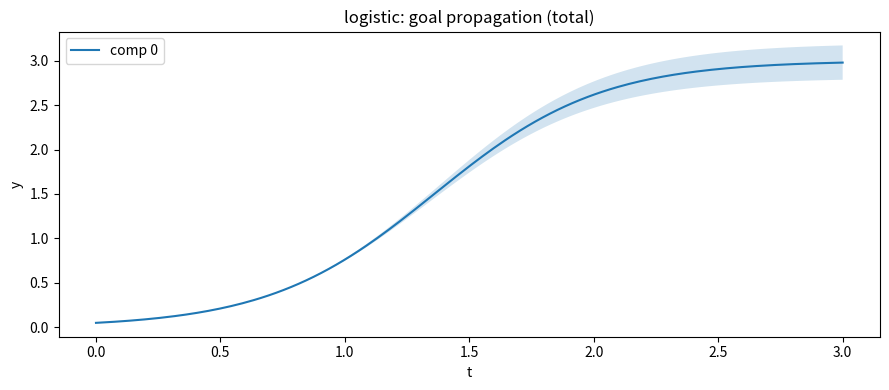
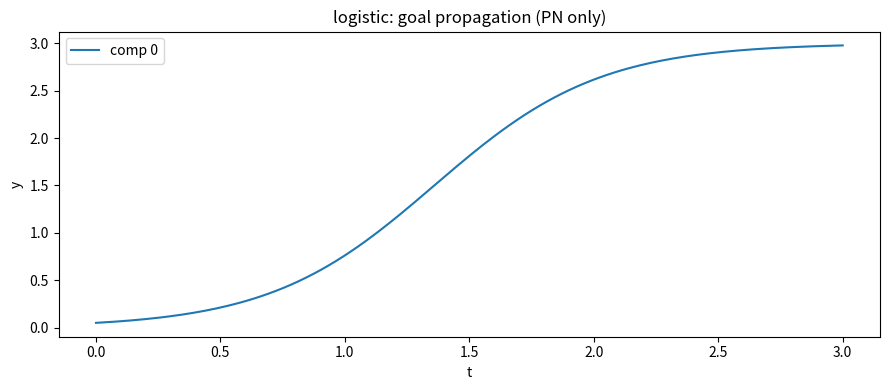
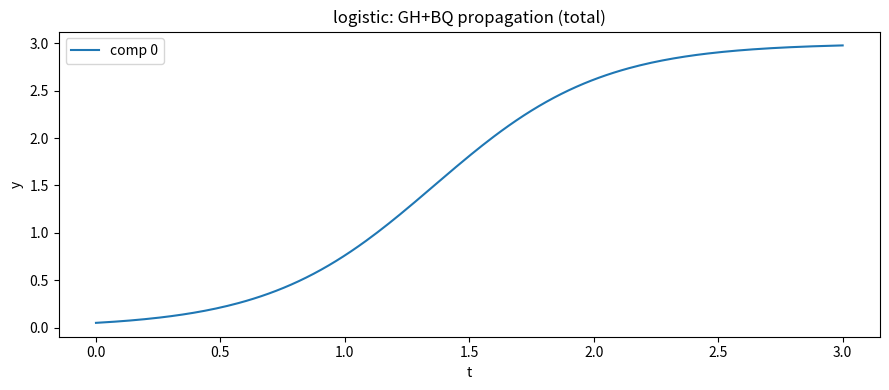
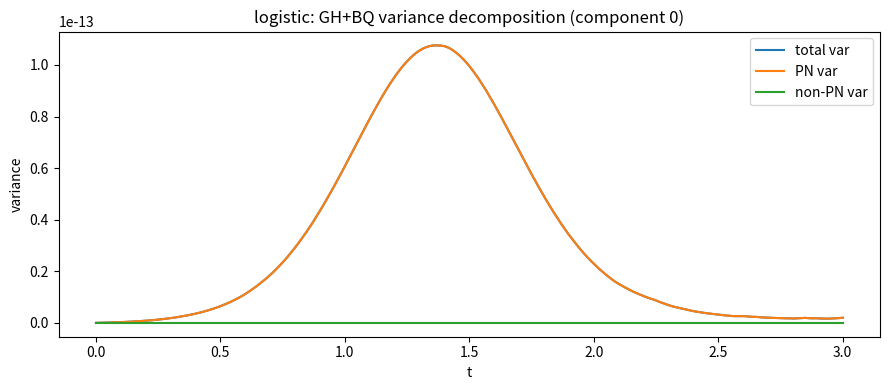

The script that saved these images, in order:
"""
How to run (examples):
  python uncertainty.py --problem logistic --method both
  python uncertainty.py --problem lv --method ghbq --gh-order 3
  python uncertainty.py --problem vdp --method goal --no-smoother
"""

from __future__ import annotations

from dataclasses import dataclass
from typing import Callable, Dict, List, Optional, Tuple

import argparse
import math
import os
import time

import numpy as np
import matplotlib.pyplot as plt

try:
    from scipy.linalg import solve_triangular as _scipy_solve_triangular
except Exception:  # pragma: no cover
    _scipy_solve_triangular = None

Array = np.ndarray


#help functions

def _sym(A: Array) -> Array:
    return 0.5 * (A + A.T)

def _chol_spd(A: Array, jitter: float = 1e-12, max_tries: int = 8) -> Array:
    A = np.asarray(A, dtype=float)
    if A.ndim != 2 or A.shape[0] != A.shape[1]:
        raise ValueError("Need square matrix for Cholesky.")
    I = np.eye(A.shape[0], dtype=float)
    lam = 0.0
    for k in range(max_tries):
        try:
            return np.linalg.cholesky(_sym(A + (lam + jitter) * I))
        except np.linalg.LinAlgError:
            lam = 10.0 * (lam + jitter) if lam > 0 else jitter
    # final attempt: eigen fix
    w, V = np.linalg.eigh(_sym(A))
    w = np.maximum(w, jitter)
    return np.linalg.cholesky(V @ np.diag(w) @ V.T)

def _solve_triangular(L: Array, B: Array, *, lower: bool) -> Array:
    if _scipy_solve_triangular is not None:
        return _scipy_solve_triangular(L, B, lower=lower, check_finite=False)
    return np.linalg.solve(L, B)

def _kron_eye(d: int, M: Array) -> Array:
    return np.kron(np.eye(d, dtype=float), M)


# IWP prior (order q, dimension q+1)

class IWPSSM:
    """Integrated Wiener Process prior of order q (state dim q+1 per ODE component)."""

    def __init__(self, q: int):
        if q < 1:
            raise ValueError("Need q>=1")
        self.q = int(q)
        self.d = self.q + 1

    def construct_A(self, h: float) -> Array:
        d = self.d
        A = np.zeros((d, d), dtype=float)
        for i in range(d):
            for j in range(d):
                if i <= j:
                    A[i, j] = (h ** (j - i)) / math.factorial(j - i)
        return A

    def construct_Q(self, h: float) -> Array:
        d = self.d
        Q = np.zeros((d, d), dtype=float)
        q = self.q
        for i in range(d):
            for j in range(d):
                exponent = 2 * q + 1 - i - j
                denom = exponent * math.factorial(q - i) * math.factorial(q - j)
                Q[i, j] = (h ** exponent) / denom
        return Q

    def construct_T(self, h: float) -> Array:
        """Diagonal preconditioner T(h)."""
        d = self.d
        T = np.zeros((d, d), dtype=float)
        q = self.q
        for i in range(d):
            T[i, i] = math.sqrt(h) * (h ** (q - i)) / math.factorial(q - i)
        return T

    def construct_T_inv(self, h: float) -> Array:
        d = self.d
        Tinv = np.zeros((d, d), dtype=float)
        q = self.q
        for i in range(d):
            Tinv[i, i] = 1.0 / (math.sqrt(h) * (h ** (q - i)) / math.factorial(q - i))
        return Tinv


# ODE Problem definition

@dataclass
class ODEProblem:
    name: str
    f: Callable[[float, Array, Optional[Array]], Array]          # f(t, y, theta) -> (d,)
    Jf: Callable[[float, Array, Optional[Array]], Array]         # df/dy         -> (d,d)
    dtheta: Optional[Callable[[float, Array, Optional[Array]], Array]] = None  # df/dtheta -> (d,p)
    t_span: Tuple[float, float] = (0.0, 1.0)
    y0_mean: Optional[Array] = None
    y0_cov: Optional[Array] = None
    theta_mean: Optional[Array] = None
    theta_cov: Optional[Array] = None


# main algorithm

@dataclass
class AdaptiveStats:
    accepted_steps: int
    rejected_steps: int
    min_step: float
    max_step: float
    diffusion_history: List[float]

@dataclass
class GoalResult:
    t: Array                 # (N_out,)
    mean: Array              # (N_out, d_ode)
    cov_cond: Array          # (N_out, d_ode, d_ode)
    cov_goal: Array          # (N_out, d_ode, d_ode)
    stats: AdaptiveStats


class AdaptiveIWP_EKS1_Goal_Sqrt:
    """
    Adaptive EKF1/EKS1 ODE filter with:
      - step-size preconditioning for IWP
      - square-root (Cholesky) predict/update
      - Jacobian recursion for goal covariance

    Measurement: z(t) = y'(t) - f(t, y(t), theta) = 0  (dimension d_ode)
    """

    def __init__(
        self,
        f: Callable[[float, Array, Optional[Array]], Array],
        Jf: Callable[[float, Array, Optional[Array]], Array],
        *,
        dtheta: Optional[Callable[[float, Array, Optional[Array]], Array]] = None,
        q: int = 3,
        use_smoother: bool = True,
        atol: float = 1e-9,
        rtol: float = 1e-5,
        rho: float = 0.7,
        eta_min: float = 0.001,
        eta_max: float = 100.0,
        diffusion_init: float = 1.0,
        diffusion_floor: float = 1e-16,
        diffusion_ceiling: float = 1e16,
        R: float = 1e-12,
        max_reject: int = 2_000_000,
        max_steps: int = 20_000_000,
        init_deriv_var: float = 1e-2,
        precondition: bool = True,
    ):
        if q < 1:
            raise ValueError("Need q>=1.")

        self.f = f
        self.Jf = Jf
        self.dtheta = dtheta

        self.q = int(q)
        self.d_temp = self.q + 1
        self.use_smoother = bool(use_smoother)
        self.precondition = bool(precondition)

        self.atol = float(atol)
        self.rtol = float(rtol)
        self.rho = float(rho)
        self.eta_min = float(eta_min)
        self.eta_max = float(eta_max)

        self.diffusion_init = float(diffusion_init)
        self.diffusion = float(diffusion_init)
        self.diff_floor = float(diffusion_floor)
        self.diff_ceil = float(diffusion_ceiling)

        self.R = float(R)
        self.max_reject = int(max_reject)
        self.max_steps = int(max_steps)
        self.init_deriv_var = float(init_deriv_var)

        self._iwp = IWPSSM(self.q)

        # constant preconditioned matrices for h=1:
        self._A_pre, self._Q_pre = self._preconditioned_constants()
        self._chol_Q_pre = _chol_spd(self._Q_pre, jitter=1e-15, max_tries=8)

    def _preconditioned_constants(self) -> Tuple[Array, Array]:
        """
        Preconditioned matrices A~, Q~ are step-size-independent for IWP:
          A~ = T^{-1}(h) A(h) T(h), Q~ = T^{-1}(h) Q(h) T^{-T}(h)
        so we can compute them at h=1.
        """
        h = 1.0
        A = self._iwp.construct_A(h)
        Q = self._iwp.construct_Q(h)
        T = self._iwp.construct_T(h)
        Tinv = self._iwp.construct_T_inv(h)
        Atil = Tinv @ A @ T
        Qtil = Tinv @ Q @ Tinv.T
        return Atil, _sym(Qtil)

    @staticmethod
    def _E0(d_ode: int, d_temp: int) -> Array:
        D = d_ode * d_temp
        E0 = np.zeros((d_ode, D), dtype=float)
        for i in range(d_ode):
            E0[i, i * d_temp + 0] = 1.0
        return E0

    @staticmethod
    def _E1(d_ode: int, d_temp: int) -> Array:
        D = d_ode * d_temp
        E1 = np.zeros((d_ode, D), dtype=float)
        for i in range(d_ode):
            E1[i, i * d_temp + 1] = 1.0
        return E1

    def _infer_d_ode(self, m: Array) -> int:
        m = np.asarray(m, dtype=float).reshape(-1)
        if m.size % self.d_temp != 0:
            raise ValueError("State length not divisible by (q+1).")
        return int(m.size // self.d_temp)

    def _T_full(self, d_ode: int, h: float) -> Array:
        return _kron_eye(d_ode, self._iwp.construct_T(h))

    def _Tinv_full(self, d_ode: int, h: float) -> Array:
        return _kron_eye(d_ode, self._iwp.construct_T_inv(h))

    def _innovation_H_D(
        self, t: float, m_can_pred: Array, d_ode: int, theta: Optional[Array]
    ) -> Tuple[Array, Array, Optional[Array]]:
        """
        Measurement:
          z = E1 x - f(t, E0 x, theta) = 0
        Linearization:
          H = E1 - Jf E0
          D = - df/dtheta
        """
        d_temp = self.d_temp
        m_can_pred = np.asarray(m_can_pred, dtype=float).reshape(-1)

        y = m_can_pred[0::d_temp]      # E0 x
        ydot = m_can_pred[1::d_temp]   # E1 x

        fval = np.asarray(self.f(t, y, theta), dtype=float).reshape(-1)
        zhat = (ydot - fval).reshape(d_ode, 1)

        J = np.asarray(self.Jf(t, y, theta), dtype=float)
        if J.shape != (d_ode, d_ode):
            raise ValueError(f"Jf must return ({d_ode},{d_ode}), got {J.shape}")

        # H in canonical coordinates: E1 - Jf E0
        H = np.zeros((d_ode, d_ode * d_temp), dtype=float)
        # Fill via blocks: for each component i, columns i*d_temp:(i+1)*d_temp
        for i in range(d_ode):
            base = i * d_temp
            H[i, base + 1] = 1.0
            # -Jf row i multiplies y components (positions base of each ode dim)
            for j in range(d_ode):
                H[i, j * d_temp + 0] -= J[i, j]

        Dth = None
        if self.dtheta is not None and theta is not None:
            G = np.asarray(self.dtheta(t, y, theta), dtype=float)
            if G.ndim != 2 or G.shape[0] != d_ode:
                raise ValueError("dtheta must return (d_ode, p).")
            Dth = -G  # z = ydot - f => ∂z/∂theta = -∂f/∂theta

        return zhat, H, Dth

    def _init_state(
        self,
        t0: float,
        y0: Array,
        theta: Optional[Array],
        d_ode: int,
    ) -> Tuple[Array, Array]:
        """
        Initialize mean and Cholesky factor.

        For mean:
          x0[0] = y0
          x0[1] = f(t0, y0, theta)
        For covariance:
          small variance init_deriv_var on derivative components;
          y0 component variance is set to 0 here (since conditional run).
        """
        d_temp = self.d_temp
        D = d_ode * d_temp

        m = np.zeros((D, 1), dtype=float)
        y0 = np.asarray(y0, dtype=float).reshape(-1)
        if y0.size != d_ode:
            raise ValueError("bad y0 shape")

        # Fill y
        for i in range(d_ode):
            m[i * d_temp + 0, 0] = y0[i]

        # Fill first derivative with f
        f0 = np.asarray(self.f(t0, y0, theta), dtype=float).reshape(-1)
        if f0.shape != (d_ode,):
            raise ValueError("f returned wrong shape")
        for i in range(d_ode):
            m[i * d_temp + 1, 0] = f0[i]

        # covariance (canonical)
        P = (self.init_deriv_var) * np.eye(D, dtype=float)
        # conditional on y0: set y component variance to zero
        for i in range(d_ode):
            P[i * d_temp + 0, i * d_temp + 0] = 0.0
        cholP = _chol_spd(P, jitter=1e-18, max_tries=8)
        return m, cholP

    def _sqrt_predict(
        self,
        m_til: Array,
        cholP_til: Array,
        *,
        d_ode: int,
        diffusion: float,
    ) -> Tuple[Array, Array]:
        """Square-root prediction in preconditioned coordinates."""
        Atil_full = _kron_eye(d_ode, self._A_pre)

        # process noise chol (scaled by sqrt(diffusion))
        cholQ_full = math.sqrt(float(diffusion)) * _kron_eye(d_ode, self._chol_Q_pre)

        m_pred = Atil_full @ m_til

        # QR on stacked matrix (n + n, n)
        # stack = [A L, Lq]^T
        AL = Atil_full @ cholP_til
        stack = np.hstack([AL, cholQ_full]).T
        _, R = np.linalg.qr(stack, mode="reduced")
        cholP_pred = R.T
        return m_pred, cholP_pred

    def _sqrt_update(
        self,
        m_til_pred: Array,
        cholP_til_pred: Array,
        *,
        zhat: Array,
        H_til: Array,
        Rm: Array,
    ) -> Tuple[Array, Array, Array]:
        """
        Square-root update in preconditioned coordinates.

        Returns:
          m_new, cholP_new, K_til
        """
        n = cholP_til_pred.shape[0]
        m = zhat.shape[0]

        # chol_R
        cholR = _chol_spd(Rm, jitter=0.0, max_tries=2)

        # Compute chol_S via QR of [H L, cholR]
        HL = H_til @ cholP_til_pred                 # (m, n)
        stackS = np.hstack([HL, cholR]).T           # (n+m, m)
        _, R = np.linalg.qr(stackS, mode="reduced")
        cholS = R.T                                 # (m, m), lower

        # Kalman gain: K = P H^T S^{-1} using chol factors
        # PHt = L L^T H^T = L (L^T H^T)
        PHt = cholP_til_pred @ (cholP_til_pred.T @ H_til.T)  # (n, m)

        tmp = _solve_triangular(cholS, PHt.T, lower=True)
        tmp = _solve_triangular(cholS.T, tmp, lower=False)
        K = tmp.T  # (n, m)

        # z=0 => innovation = -zhat
        m_new = m_til_pred - K @ zhat

        # Updated chol(P) via QR of [(I-KH)L, K cholR]
        I = np.eye(n, dtype=float)
        A = (I - K @ H_til) @ cholP_til_pred
        B = K @ cholR
        stackP = np.hstack([A, B]).T
        _, R2 = np.linalg.qr(stackP, mode="reduced")
        cholP_new = R2.T

        return m_new, cholP_new, K

    def _trial_step_sqrt(
        self,
        t_new: float,
        h: float,
        m_can: Array,
        cholP_can: Array,
        theta: Optional[Array],
        *,
        d_ode: int,
    ) -> Tuple[Array, Array, Array, Array, Array, Array, Optional[Array], float]:
        """
        One trial step (predict+update), returning:
          m_can_new, cholP_can_new,
          m_can_pred, cholP_can_pred,
          K_can, H_can, Dth, kappa2_hat
        """
        d_temp = self.d_temp
        Dstate = d_ode * d_temp

        if self.precondition:
            T = self._T_full(d_ode, h)
            Tinv = self._Tinv_full(d_ode, h)
        else:
            T = np.eye(Dstate, dtype=float)
            Tinv = np.eye(Dstate, dtype=float)

        # transform to preconditioned coords
        m_til = Tinv @ m_can
        cholP_til = Tinv @ cholP_can

        # predict (preconditioned)
        m_til_pred, cholP_til_pred = self._sqrt_predict(m_til, cholP_til, d_ode=d_ode, diffusion=self.diffusion)

        # back to canonical for linearization
        m_can_pred = T @ m_til_pred
        cholP_can_pred = T @ cholP_til_pred

        # measurement linearization (canonical)
        zhat, H_can, Dth = self._innovation_H_D(t_new, m_can_pred, d_ode, theta)

        # update in preconditioned coords: H_til = H_can @ T
        H_til = H_can @ T
        Rm = self.R * np.eye(d_ode, dtype=float)

        m_til_new, cholP_til_new, K_til = self._sqrt_update(
            m_til_pred, cholP_til_pred, zhat=zhat, H_til=H_til, Rm=Rm
        )

        # back to canonical
        m_can_new = T @ m_til_new
        cholP_can_new = T @ cholP_til_new

        # canonical gain: x_can = T x_til -> K_can = T K_til
        K_can = T @ K_til

        # diffusion calibration (scalar quasi-MLE, same idea as your previous file)
        # Use canonical base S_base = H_can Q(h;diff=1) H_can^T
        Q_loc = _kron_eye(d_ode, self._iwp.construct_Q(h))
        S_base = _sym(H_can @ Q_loc @ H_can.T)
        try:
            val = zhat.T @ np.linalg.solve(S_base + 1e-18 * np.eye(d_ode), zhat)

            # Extract scalar safely
            kappa2_hat = float(val.squeeze() / d_ode)

        except np.linalg.LinAlgError:
            kappa2_hat = float(self.diffusion)

        kappa2_hat = float(np.clip(kappa2_hat, self.diff_floor, self.diff_ceil))

        return (
            m_can_new, cholP_can_new,
            m_can_pred, cholP_can_pred,
            K_can, H_can, Dth,
            kappa2_hat,
        )

    def solve(
        self,
        t_span: Tuple[float, float],
        y0_mean: Array,
        *,
        theta_mean: Optional[Array] = None,
        Sigma_inputs: Optional[Array] = None,
        p_y0: Optional[Array] = None,
        p_theta: Optional[Array] = None,
        cross_y0_theta: Optional[Array] = None,
        h0: float = 1e-2,
        h_min: float = 1e-12,
        h_max: float = 1.0,
        t_eval: Optional[Array] = None,
    ) -> GoalResult:
        """
        Solve IVP on [t0,t1] and return (mean, cond cov, goal cov) on t_eval.
        """

        self.diffusion = float(self.diffusion_init)

        t0, t1 = float(t_span[0]), float(t_span[1])
        if t1 <= t0:
            raise ValueError("Need t_span[1] > t_span[0].")

        y0_mean = np.asarray(y0_mean, dtype=float).reshape(-1)
        d_ode = int(y0_mean.size)
        if theta_mean is not None:
            theta_mean = np.asarray(theta_mean, dtype=float).reshape(-1)

        # Build Sigma_inputs if not provided.
        if Sigma_inputs is None:
            Py0 = np.zeros((d_ode, d_ode), dtype=float) if p_y0 is None else np.asarray(p_y0, dtype=float)
            if Py0.shape != (d_ode, d_ode):
                raise ValueError(f"p_y0 must be ({d_ode},{d_ode})")

            p_dim = 0 if theta_mean is None else int(theta_mean.size)
            Pth = np.zeros((p_dim, p_dim), dtype=float) if p_theta is None else np.asarray(p_theta, dtype=float)
            if p_dim > 0 and Pth.shape != (p_dim, p_dim):
                raise ValueError(f"p_theta must be ({p_dim},{p_dim})")

            C = np.zeros((d_ode, p_dim), dtype=float) if cross_y0_theta is None else np.asarray(cross_y0_theta, dtype=float)
            if p_dim > 0 and C.shape != (d_ode, p_dim):
                raise ValueError(f"cross_y0_theta must be ({d_ode},{p_dim})")

            Sigma_inputs = np.block([[Py0, C], [C.T, Pth]]) if p_dim > 0 else Py0
        else:
            Sigma_inputs = np.asarray(Sigma_inputs, dtype=float)

        p_dim = 0 if theta_mean is None else int(theta_mean.size)
        in_dim = d_ode + p_dim
        if Sigma_inputs.shape != (in_dim, in_dim):
            raise ValueError(f"Sigma_inputs must be ({in_dim},{in_dim})")

        # evaluation grid
        if t_eval is None:
            t_eval = np.array([t0, t1], dtype=float)
        else:
            t_eval = np.asarray(t_eval, dtype=float).reshape(-1)

        if t_eval[0] < t0 - 1e-15 or t_eval[-1] > t1 + 1e-15:
            raise ValueError("t_eval must lie within t_span.")

        # init state
        m, cholP = self._init_state(t0, y0_mean, theta_mean, d_ode)

        # Jacobian recursion init:
        Dstate = d_ode * self.d_temp
        J = np.zeros((Dstate, in_dim), dtype=float)
        # y0 influences y component directly at t0
        for i in range(d_ode):
            J[i * self.d_temp + 0, i] = 1.0

        # storage
        ts: List[float] = [t0]
        m_pred_list: List[Array] = [m.copy()]
        cholP_pred_list: List[Array] = [cholP.copy()]
        m_filt_list: List[Array] = [m.copy()]
        cholP_filt_list: List[Array] = [cholP.copy()]
        dt_list: List[float] = [0.0]
        K_list: List[Array] = [np.zeros((Dstate, d_ode), dtype=float)]
        H_list: List[Array] = [np.zeros((d_ode, Dstate), dtype=float)]
        Dth_list: List[Optional[Array]] = [None]
        J_filt_list: List[Array] = [J.copy()]

        accepted = 0
        rejected = 0
        diffusion_hist: List[float] = [self.diffusion]
        min_h_seen = float("inf")
        max_h_seen = 0.0

        t = t0
        h = float(h0)
        step_budget = self.max_steps
        reject_budget = self.max_reject

        eval_idx = 1  # next index in t_eval to hit

        E0 = self._E0(d_ode, self.d_temp)

        # output arrays on t_eval (subset of accepted grid)
        out_t = [t0]
        out_mean = [ (E0 @ m).reshape(-1) ]
        # conditional covariance of y(t) = E0 P E0^T
        P0 = cholP @ cholP.T
        out_cov_cond = [ E0 @ P0 @ E0.T ]
        out_cov_goal = [ E0 @ (P0 + J @ Sigma_inputs @ J.T) @ E0.T ]

        # adaptive loop
        while t < t1 - 1e-15:
            if step_budget <= 0:
                raise RuntimeError("Exceeded max_steps.")
            step_budget -= 1

            t_target = float(t_eval[eval_idx]) if eval_idx < len(t_eval) else t1
            if t + h > t_target:
                h = t_target - t
            if h < h_min:
                h = h_min
            t_new = t + h

            (m_new, cholP_new, m_pred, cholP_pred, K_can, H_can, Dth, kappa2_hat) = self._trial_step_sqrt(
                t_new, h, m, cholP, theta_mean, d_ode=d_ode
            )

            # local error metric based on calibrated defect std dev
            Q_loc = _kron_eye(d_ode, self._iwp.construct_Q(h))  # diffusion=1
            S_base = _sym(H_can @ Q_loc @ H_can.T)
            kappa2 = float(kappa2_hat)
            D_vec = np.sqrt(np.maximum(np.diag(kappa2 * S_base), 0.0))

            y_prev = (E0 @ m).reshape(-1)
            y_curr = (E0 @ m_new).reshape(-1)
            eps = self.atol + self.rtol * np.maximum(np.abs(y_prev), np.abs(y_curr))
            eps = np.maximum(eps, 1e-30)
            E = float(np.sqrt(np.mean((D_vec / eps) ** 2)))

            expo = 1.0 / (self.q + 1.0)
            if E <= 0.0 or not np.isfinite(E):
                h_suggest = min(h_max, max(h_min, h * self.eta_max))
            else:
                h_suggest = h * self.rho * (E ** (-expo))
                h_suggest = float(np.clip(h_suggest, self.eta_min * h, self.eta_max * h))
                h_suggest = float(np.clip(h_suggest, h_min, h_max))

            if E <= 1.0 or h <= h_min:
                # accept
                accepted += 1
                min_h_seen = min(min_h_seen, h)
                max_h_seen = max(max_h_seen, h)

                # update diffusion
                self.diffusion = float(kappa2_hat)
                diffusion_hist.append(self.diffusion)

                # Jacobian recursion
                # prediction Jacobian: Jp = A(h) J
                A_can = _kron_eye(d_ode, self._iwp.construct_A(h))
                Jp = A_can @ J

                # filter Jacobian: Jn = (I - K H) Jp  - K D_theta
                Istate = np.eye(Dstate, dtype=float)
                Jn = (Istate - K_can @ H_can) @ Jp
                if p_dim > 0 and Dth is not None:
                    # theta columns start at d_ode
                    Jn[:, d_ode:] = Jn[:, d_ode:] - (K_can @ Dth)

                # store accepted step
                ts.append(t_new)
                dt_list.append(h)
                m_pred_list.append(m_pred)
                cholP_pred_list.append(cholP_pred)
                m_filt_list.append(m_new)
                cholP_filt_list.append(cholP_new)
                K_list.append(K_can)
                H_list.append(H_can)
                Dth_list.append(Dth)
                J_filt_list.append(Jn)

                # advance
                t = t_new
                m = m_new
                cholP = cholP_new
                J = Jn

                # record outputs if we just hit the next t_eval
                if eval_idx < len(t_eval) and abs(t - t_target) <= 1e-12:
                    out_t.append(t)
                    out_mean.append((E0 @ m).reshape(-1))
                    Pcan = cholP @ cholP.T
                    out_cov_cond.append(E0 @ Pcan @ E0.T)
                    out_cov_goal.append(E0 @ (Pcan + J @ Sigma_inputs @ J.T) @ E0.T)
                    eval_idx += 1

                h = h_suggest
                reject_budget = self.max_reject

            else:
                # reject
                rejected += 1
                reject_budget -= 1
                if reject_budget <= 0:
                    raise RuntimeError("Exceeded max_reject.")
                h = h_suggest

        # optional smoothing: RTS on state, then recompute goal cov on smoothed trajectory
        if self.use_smoother and len(ts) > 2:
            # build maps from time to index
            t_to_idx = {float(tv): i for i, tv in enumerate(ts)}
            # reconstruct covariances
            m_f = [mf.copy() for mf in m_filt_list]
            P_f = [cf @ cf.T for cf in cholP_filt_list]
            m_p = [mp.copy() for mp in m_pred_list]
            P_p = [cp @ cp.T for cp in cholP_pred_list]
            # smoother arrays
            m_s = [None] * len(ts)
            P_s = [None] * len(ts)
            m_s[-1] = m_f[-1]
            P_s[-1] = P_f[-1]
            # backward RTS
            for k in range(len(ts) - 2, -1, -1):
                h_kp1 = dt_list[k + 1]
                A_can = _kron_eye(d_ode, self._iwp.construct_A(h_kp1))
                # G = P_f[k] A^T P_p[k+1]^{-1}
                # solve P_p[k+1] X = A P_f[k]  => G = X^T
                Lp = cholP_pred_list[k + 1]
                B = A_can @ P_f[k]
                Y = _solve_triangular(Lp, B, lower=True)
                X = _solve_triangular(Lp.T, Y, lower=False)
                G = X.T

                m_s[k] = m_f[k] + G @ (m_s[k + 1] - m_p[k + 1])
                P_s[k] = _sym(P_f[k] + G @ (P_s[k + 1] - P_p[k + 1]) @ G.T)

            # recompute outputs on out_t from smoothed states but keep same goal-J recursion
            out_mean_s = []
            out_cov_cond_s = []
            for tv in out_t:
                idx = t_to_idx[float(tv)]
                out_mean_s.append((E0 @ m_s[idx]).reshape(-1))
                out_cov_cond_s.append(E0 @ P_s[idx] @ E0.T)
            out_mean = out_mean_s
            out_cov_cond = out_cov_cond_s
            # out_cov_goal stays from filtering (goal-J recursion), unless you explicitly want smoothed goal.

        stats = AdaptiveStats(
            accepted_steps=int(accepted),
            rejected_steps=int(rejected),
            min_step=float(min_h_seen if np.isfinite(min_h_seen) else 0.0),
            max_step=float(max_h_seen),
            diffusion_history=list(diffusion_hist),
        )

        return GoalResult(
            t=np.asarray(out_t, dtype=float),
            mean=np.asarray(out_mean, dtype=float),
            cov_cond=np.asarray(out_cov_cond, dtype=float),
            cov_goal=np.asarray(out_cov_goal, dtype=float),
            stats=stats,
        )


# GH nodes  + BQ weights

def gh_tensor_nodes(order: int, dim: int) -> Array:
    """
    Tensor Gauss-Hermite nodes for N(0,I).
    Returns X with shape (N, dim).
    """
    if order < 1:
        raise ValueError("order must be >= 1")
    xs, ws = np.polynomial.hermite.hermgauss(order)  # for integral exp(-x^2)
    # Convert to standard normal:
    # ∫ f(u) N(0,1) du  ≈ Σ w_i f( sqrt(2)*x_i ) / sqrt(pi)
    u1 = math.sqrt(2.0) * xs
    grids = np.meshgrid(*([u1] * dim), indexing="ij")
    X = np.stack([g.reshape(-1) for g in grids], axis=1)
    return X

def rbf_K(X: Array, ell: float, jitter: float = 1e-10) -> Array:
    X = np.asarray(X, dtype=float)
    d2 = np.sum((X[:, None, :] - X[None, :, :]) ** 2, axis=2)
    K = np.exp(-0.5 * d2 / (ell ** 2))
    K = K + jitter * np.eye(X.shape[0], dtype=float)
    return K

def bq_mean_weights_stdnormal(X: Array, ell: float, jitter: float = 1e-10) -> Array:
    """
    BQ mean weights for ∫ f(u) N(u;0,I) du using EQ kernel k(u,u') = exp(-||u-u'||^2/(2 ell^2)).
    Closed-form kernel mean under standard normal:
      l_i = E[k(U, x_i)] = (ell^2/(ell^2+1))^{d/2} * exp(-||x_i||^2 / (2(ell^2+1))).
    """
    X = np.asarray(X, dtype=float)
    N, d = X.shape
    ell = float(ell)

    K = rbf_K(X, ell=ell, jitter=jitter)
    c = (ell ** 2 / (ell ** 2 + 1.0)) ** (0.5 * d)
    quad = np.sum(X ** 2, axis=1)
    l = c * np.exp(-0.5 * quad / (ell ** 2 + 1.0))
    w = np.linalg.solve(K, l)
    # optional normalization (helps when K/jitter makes sum drift)
    s = float(np.sum(w))
    if not np.isfinite(s) or abs(s) < 1e-14:
        return w
    return w / s


# ODEs
def problems_paper() -> Dict[str, ODEProblem]:
    """
    Different ODEs (from Yao paper)
    """
    probs: Dict[str, ODEProblem] = {}

    # 1) Linear (scalar): y' = a y + b, with a=1, b=0; y(0) ~ N(1, 0.01)
    a_lin, b_lin = 1.0, 0.0

    def f_lin(t: float, y: Array, th: Optional[Array]) -> Array:
        return np.array([a_lin * float(y[0]) + b_lin], dtype=float)

    def J_lin(t: float, y: Array, th: Optional[Array]) -> Array:
        return np.array([[a_lin]], dtype=float)

    probs["linear"] = ODEProblem(
        name="linear",
        f=f_lin,
        Jf=J_lin,
        dtheta=None,
        t_span=(0.0, 3.0),
        y0_mean=np.array([1.0]),
        y0_cov=np.array([[1e-2]]),
        theta_mean=None,
        theta_cov=None,
    )

    # 2) Logistic (scalar): y' = a y (1 - y/b), with a=3 fixed, b ~ N(3, 0.01), y(0)=0.05
    a_log = 3.0

    def f_log(t: float, y: Array, th: Optional[Array]) -> Array:
        b = float(th[0]) if th is not None else 3.0
        x = float(y[0])
        return np.array([a_log * x * (1.0 - x / b)], dtype=float)

    def J_log(t: float, y: Array, th: Optional[Array]) -> Array:
        b = float(th[0]) if th is not None else 3.0
        x = float(y[0])
        return np.array([[a_log * (1.0 - 2.0 * x / b)]], dtype=float)

    def dth_log(t: float, y: Array, th: Optional[Array]) -> Array:
        # df/db = a * x^2 / b^2
        b = float(th[0])
        x = float(y[0])
        return np.array([[a_log * x * x / (b * b)]], dtype=float)

    probs["logistic"] = ODEProblem(
        name="logistic",
        f=f_log,
        Jf=J_log,
        dtheta=dth_log,
        t_span=(0.0, 3.0),
        y0_mean=np.array([0.05]),
        y0_cov=np.array([[0.0]]),
        theta_mean=np.array([3.0]),          # theta = [b]
        theta_cov=np.array([[1e-2]]),
    )

    # 3) FitzHugh–Nagumo (2D):
    #   y1' = y1 - (1/3) y1^3 - y2 + a
    #   y2' = (1/d) (y1 + b - c y2)
    # with a=0, b=0.08, c=0.07, d=1.25; y(0) ~ N([0.5,1], 0.1 I2)
    a_fhn, b_fhn, c_fhn, d_fhn = 0.0, 0.08, 0.07, 1.25

    def f_fhn(t: float, y: Array, th: Optional[Array]) -> Array:
        y1, y2 = float(y[0]), float(y[1])
        dy1 = y1 - (y1 ** 3) / 3.0 - y2 + a_fhn
        dy2 = (y1 + b_fhn - c_fhn * y2) / d_fhn
        return np.array([dy1, dy2], dtype=float)

    def J_fhn(t: float, y: Array, th: Optional[Array]) -> Array:
        y1, y2 = float(y[0]), float(y[1])
        return np.array([[1.0 - y1 * y1, -1.0],
                         [1.0 / d_fhn, -c_fhn / d_fhn]], dtype=float)

    probs["fhn"] = ODEProblem(
        name="fhn",
        f=f_fhn,
        Jf=J_fhn,
        dtheta=None,
        t_span=(0.0, 7.0),
        y0_mean=np.array([0.5, 1.0]),
        y0_cov=0.1 * np.eye(2),
        theta_mean=None,
        theta_cov=None,
    )

    # 4) Lotka–Volterra (2D):
    #   y1' = a y1 - b y1 y2
    #   y2' = -c y2 + d y1 y2
    # with a=5, b=0.5, c=5, d=0.5; y(0) ~ N([5,5], 0.3 I2)
    a_lv, b_lv, c_lv, d_lv = 5.0, 0.5, 5.0, 0.5

    def f_lv(t: float, y: Array, th: Optional[Array]) -> Array:
        y1, y2 = float(y[0]), float(y[1])
        dy1 = a_lv * y1 - b_lv * y1 * y2
        dy2 = -c_lv * y2 + d_lv * y1 * y2
        return np.array([dy1, dy2], dtype=float)

    def J_lv(t: float, y: Array, th: Optional[Array]) -> Array:
        y1, y2 = float(y[0]), float(y[1])
        return np.array([[a_lv - b_lv * y2, -b_lv * y1],
                         [d_lv * y2, -c_lv + d_lv * y1]], dtype=float)

    probs["lv"] = ODEProblem(
        name="lv",
        f=f_lv,
        Jf=J_lv,
        dtheta=None,
        t_span=(0.0, 2.0),
        y0_mean=np.array([5.0, 5.0]),
        y0_cov=0.3 * np.eye(2),
        theta_mean=None,
        theta_cov=None,
    )

    # 5) Van der Pol (2D):
    #   y1' = y2
    #   y2' = a (1 - y1^2) y2 - y1
    # with a=0.05; y(0) ~ N([5,5], 2 I2)
    a_vdp = 0.05

    def f_vdp(t: float, y: Array, th: Optional[Array]) -> Array:
        y1, y2 = float(y[0]), float(y[1])
        return np.array([y2, a_vdp * (1.0 - y1 * y1) * y2 - y1], dtype=float)

    def J_vdp(t: float, y: Array, th: Optional[Array]) -> Array:
        y1, y2 = float(y[0]), float(y[1])
        return np.array([[0.0, 1.0],
                         [-2.0 * a_vdp * y1 * y2 - 1.0, a_vdp * (1.0 - y1 * y1)]], dtype=float)

    probs["vdp"] = ODEProblem(
        name="vdp",
        f=f_vdp,
        Jf=J_vdp,
        dtheta=None,
        t_span=(0.0, 10.0),
        y0_mean=np.array([5.0, 5.0]),
        y0_cov=2.0 * np.eye(2),
        theta_mean=None,
        theta_cov=None,
    )

    return probs



# propagation methods

def propagate_goal(
    problem: ODEProblem,
    *,
    q: int,
    use_smoother: bool,
    precondition: bool,
    atol: float,
    rtol: float,
    R: float,
    diffusion_init: float,
    h0: float,
    h_max: float,
    t_eval: Array,
) -> GoalResult:
    solver = AdaptiveIWP_EKS1_Goal_Sqrt(
        problem.f, problem.Jf, dtheta=problem.dtheta,
        q=q,
        use_smoother=use_smoother,
        precondition=precondition,
        atol=atol,
        rtol=rtol,
        R=R,
        diffusion_init=diffusion_init,
    )
    return solver.solve(
        t_span=problem.t_span,
        y0_mean=problem.y0_mean,
        theta_mean=problem.theta_mean,
        p_y0=problem.y0_cov,
        p_theta=problem.theta_cov,
        t_eval=t_eval,
        h0=h0,
        h_max=h_max,
    )

def propagate_gh_bq(
    problem: ODEProblem,
    *,
    q: int,
    use_smoother: bool,
    precondition: bool,
    atol: float,
    rtol: float,
    R: float,
    diffusion_init: float,
    h0: float,
    h_max: float,
    t_eval: Array,
    gh_order: int,
    bq_ell: float,
) -> Tuple[Array, Array, Array, Array]:
    """
    GH nodes + BQ weights over joint Gaussian in (y0, theta).
    Returns:
      t, mean, cov_total, cov_pn
    """
    y0m = np.asarray(problem.y0_mean, dtype=float).reshape(-1)
    d_ode = y0m.size
    thm = None if problem.theta_mean is None else np.asarray(problem.theta_mean, dtype=float).reshape(-1)
    p_dim = 0 if thm is None else thm.size

    # joint mean and cov
    m_in = np.concatenate([y0m, thm]) if p_dim > 0 else y0m
    Py0 = np.zeros((d_ode, d_ode), dtype=float) if problem.y0_cov is None else np.asarray(problem.y0_cov, dtype=float)
    Pth = np.zeros((p_dim, p_dim), dtype=float) if p_dim > 0 and problem.theta_cov is not None else (np.zeros((p_dim, p_dim)) if p_dim > 0 else None)

    if p_dim > 0:
        P = np.block([[Py0, np.zeros((d_ode, p_dim))],
                      [np.zeros((p_dim, d_ode)), Pth]])
    else:
        P = Py0

    # reduce to uncertain subspace if some variances are ~0
    diag = np.diag(P)
    active = np.where(diag > 0.0)[0]
    if active.size == 0:
        # deterministic inputs: just one solve
        res = propagate_goal(problem, q=q, use_smoother=use_smoother, precondition=precondition,
                             atol=atol, rtol=rtol, R=R, diffusion_init=diffusion_init,
                             h0=h0, h_max=h_max, t_eval=t_eval)
        return res.t, res.mean, res.cov_cond, res.cov_cond

    m_red = m_in[active]
    P_red = P[np.ix_(active, active)]
    L = _chol_spd(P_red, jitter=1e-18, max_tries=8)

    # GH nodes in whitened coordinates u ~ N(0,I)
    X = gh_tensor_nodes(gh_order, dim=active.size)  # (N, d_active)
    w = bq_mean_weights_stdnormal(X, ell=bq_ell, jitter=1e-10)  # (N,)

    N = X.shape[0]
    # storage of each node solution
    mus = []
    cov_pns = []

    # reuse one solver instance for all nodes (diffusion is reset per solve)
    solver = AdaptiveIWP_EKS1_Goal_Sqrt(
        problem.f, problem.Jf, dtheta=problem.dtheta,
        q=q,
        use_smoother=use_smoother,
        precondition=precondition,
        atol=atol,
        rtol=rtol,
        R=R,
        diffusion_init=diffusion_init,
    )

    for i in range(N):
        u = X[i]
        x_red = m_red + L @ u
        x_full = m_in.copy()
        x_full[active] = x_red

        y0_i = x_full[:d_ode]
        th_i = None if p_dim == 0 else x_full[d_ode:]

        # conditional solve: set p_y0=p_theta=0 to get pure PN
        res = solver.solve(
            t_span=problem.t_span,
            y0_mean=y0_i,
            theta_mean=th_i,
            p_y0=np.zeros((d_ode, d_ode)),
            p_theta=np.zeros((p_dim, p_dim)) if p_dim > 0 else None,
            t_eval=t_eval,
            h0=h0,
            h_max=h_max,
        )
        mus.append(res.mean)         # (T, d_ode)
        cov_pns.append(res.cov_cond) # (T, d_ode, d_ode)

    mus = np.asarray(mus, dtype=float)         # (N, T, d)
    cov_pns = np.asarray(cov_pns, dtype=float) # (N, T, d, d)
    t = np.asarray(t_eval, dtype=float).reshape(-1)
    Tn = t.size

    # mixture mean
    mean = np.tensordot(w, mus, axes=(0, 0))  # (T, d)
    # PN covariance part
    cov_pn = np.tensordot(w, cov_pns, axes=(0, 0))  # (T, d, d)
    # non-PN part from mean spread
    cov_np = np.zeros((Tn, d_ode, d_ode), dtype=float)
    for i in range(N):
        dm = (mus[i] - mean)  # (T,d)
        cov_np += w[i] * np.einsum("ti,tj->tij", dm, dm)

    cov_total = cov_pn + cov_np
    return t, mean, cov_total, cov_pn


# Plotting
def _ensure_dir(p: str) -> None:
    if p and not os.path.isdir(p):
        os.makedirs(p, exist_ok=True)

def plot_bands(
    t: Array,
    mean: Array,
    cov: Array,
    *,
    title: str,
    outpath: str,
    labels: Optional[List[str]] = None,
):
    t = np.asarray(t, dtype=float).reshape(-1)
    mean = np.asarray(mean, dtype=float)
    cov = np.asarray(cov, dtype=float)
    d = mean.shape[1]

    fig, ax = plt.subplots(figsize=(9, 4))
    for j in range(d):
        mu = mean[:, j]
        sd = np.sqrt(np.maximum(cov[:, j, j], 0.0))
        lab = labels[j] if labels is not None else f"comp {j}"
        ax.plot(t, mu, label=lab)
        ax.fill_between(t, mu - 1.96 * sd, mu + 1.96 * sd, alpha=0.2)
    ax.set_title(title)
    ax.set_xlabel("t")
    ax.set_ylabel("y")
    ax.legend(loc="best")
    fig.tight_layout()
    fig.savefig(outpath, dpi=160)
    plt.close(fig)

def plot_var_decomp(
    t: Array,
    cov_total: Array,
    cov_pn: Array,
    *,
    title: str,
    outpath: str,
    comp: int = 0,
):
    t = np.asarray(t, dtype=float).reshape(-1)
    cov_total = np.asarray(cov_total, dtype=float)
    cov_pn = np.asarray(cov_pn, dtype=float)

    total = cov_total[:, comp, comp]
    pn = cov_pn[:, comp, comp]
    nonpn = np.maximum(total - pn, 0.0)

    fig, ax = plt.subplots(figsize=(9, 4))
    ax.plot(t, total, label="total var")
    ax.plot(t, pn, label="PN var")
    ax.plot(t, nonpn, label="non-PN var")
    ax.set_title(title + f" (component {comp})")
    ax.set_xlabel("t")
    ax.set_ylabel("variance")
    ax.legend(loc="best")
    fig.tight_layout()
    fig.savefig(outpath, dpi=160)
    plt.close(fig)


def main() -> None:
    probs = problems_paper()

    ap = argparse.ArgumentParser()
    ap.add_argument("--problem", type=str, default="logistic", choices=sorted(probs.keys()))
    ap.add_argument("--method", type=str, default="both", choices=["goal", "ghbq", "both"])
    ap.add_argument("--q", type=int, default=3)
    ap.add_argument("--no-smoother", action="store_true")
    ap.add_argument("--no-precondition", action="store_true")
    ap.add_argument("--atol", type=float, default=1e-9)
    ap.add_argument("--rtol", type=float, default=1e-5)
    ap.add_argument("--R", type=float, default=1e-12)
    ap.add_argument("--diffusion-init", type=float, default=1.0)
    ap.add_argument("--h0", type=float, default=1e-2)
    ap.add_argument("--h-max", type=float, default=1.0)

    ap.add_argument("--t-steps", type=int, default=200)
    ap.add_argument("--gh-order", type=int, default=3)
    ap.add_argument("--bq-ell", type=float, default=1.0)

    ap.add_argument("--figdir", type=str, default="figures")

    args = ap.parse_args()

    prob = probs[args.problem]
    t0, t1 = prob.t_span
    t_eval = np.linspace(t0, t1, int(args.t_steps), dtype=float)

    use_smoother = not args.no_smoother
    precondition = not args.no_precondition

    _ensure_dir(args.figdir)

    if args.method in ("goal", "both"):
        t_start = time.perf_counter()
        res = propagate_goal(
            prob,
            q=args.q,
            use_smoother=use_smoother,
            precondition=precondition,
            atol=args.atol,
            rtol=args.rtol,
            R=args.R,
            diffusion_init=args.diffusion_init,
            h0=args.h0,
            h_max=args.h_max,
            t_eval=t_eval,
        )
        t_end = time.perf_counter()
        print(f"[goal] accepted={res.stats.accepted_steps}, rejected={res.stats.rejected_steps}, "
              f"h_min={res.stats.min_step:.3e}, h_max={res.stats.max_step:.3e}, "
              f"runtime={t_end - t_start:.2f}s")

        plot_bands(
            res.t, res.mean, res.cov_goal,
            title=f"{prob.name}: goal propagation (total)",
            outpath=os.path.join(args.figdir, f"{prob.name}_goal_total.png"),
        )
        plot_bands(
            res.t, res.mean, res.cov_cond,
            title=f"{prob.name}: goal propagation (PN only)",
            outpath=os.path.join(args.figdir, f"{prob.name}_goal_pn.png"),
        )

    if args.method in ("ghbq", "both"):
        t_start = time.perf_counter()
        t, mean, cov_total, cov_pn = propagate_gh_bq(
            prob,
            q=args.q,
            use_smoother=use_smoother,
            precondition=precondition,
            atol=args.atol,
            rtol=args.rtol,
            R=args.R,
            diffusion_init=args.diffusion_init,
            h0=args.h0,
            h_max=args.h_max,
            t_eval=t_eval,
            gh_order=args.gh_order,
            bq_ell=args.bq_ell,
        )
        t_end = time.perf_counter()
        n_unc = (prob.y0_mean.size) + (0 if prob.theta_mean is None else prob.theta_mean.size)
        print(f"[ghbq] gh_order={args.gh_order}, approx_nodes={args.gh_order**n_unc} (before dropping zero-variance dims), runtime={t_end - t_start:.2f}s")

        plot_bands(
            t, mean, cov_total,
            title=f"{prob.name}: GH+BQ propagation (total)",
            outpath=os.path.join(args.figdir, f"{prob.name}_ghbq_total.png"),
        )
        plot_var_decomp(
            t, cov_total, cov_pn,
            title=f"{prob.name}: GH+BQ variance decomposition",
            outpath=os.path.join(args.figdir, f"{prob.name}_ghbq_decomp.png"),
            comp=0,
        )

    print(f"Saved figures to: {os.path.abspath(args.figdir)}")


if __name__ == "__main__":
    main()
